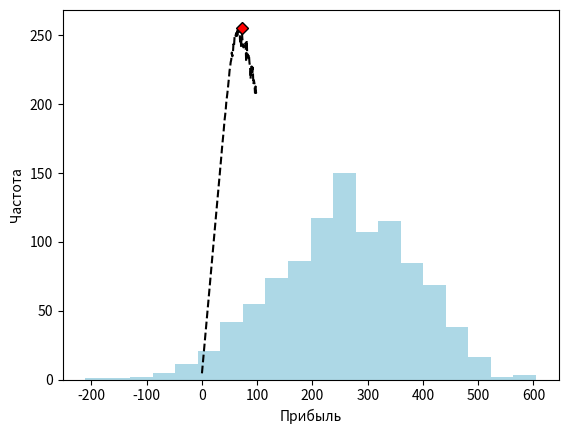

The matplotlib source for this figure:
import numpy as np
import random as rd
import array
import matplotlib.pyplot as plt
import matplotlib as mpl
import scipy.stats as sts
from scipy.stats import norm
from scipy import stats

np.random.seed(42)

pos_bht=np.arange(1,101)#сгенерируем от 1 до 100 возможных покупопок плавников (1 кг, 2 кг и т.д. до 100кг)
sold_dish=[]#определим количество кг проданных деликатесных блюд  
for bht in pos_bht:
    demand=np.random.normal(60, 10, 1000).round()#генерируем различные варианты спроса из нормального рапределения
    for dem in demand:
        if bht>=dem:
            sold_dish=np.append(sold_dish,dem)#если мы купили плавников больше, чем выпал спрос, то кол-во проданных деликатесных блюд равно выпавшему спросу
        else:
                sold_dish=np.append(sold_dish,bht)#если спрос оказался больше, чем кол-во купленных кг плавников, то количество проданных деликатесных блюд равно количеству купленных плавников  

pos_bht=np.arange(1,101)
sold_sale=[]#сгенерируем количество проданных кг плавников со скидкой  
for bht in pos_bht:
    for dem in demand:
        demand=np.random.normal(60, 10, 1000).round()
        if bht>dem:
            sold_sale=np.append(sold_sale,(bht-dem))#если мы купили больше, чем выпал спрос, то со скидкой мы продадим разницу, т.е. bht-dem
        else:
                sold_sale=np.append(sold_sale,0)# если мы купили меньше, чем выпал спрос, то у нас ничего не останется для продажи со скидкой
sold_sale.size
sold_all=np.stack((sold_dish,sold_sale), axis=True)#получим вектор, где первый подэлемент элемента-количество кг проданных деликатесных блюд, а второй количесво проданных кг плавников со скидкой   
profit=[]# сгенерируем вектор возможных прибылей, для этого будем подставлять соответсвующией элементы из ветора sold_all в функцию прибыли 
for bht in pos_bht:
    for i in range(100000):
        if i<bht*1000<=i+1000:#задаём условие, которое позволяет подставлять возможные выпавшие уровни спроса для одного и того же числа купенных плавников. Т.е. купили 1 кг, фиксируем его и подставляем все возможные уровни спроса(1000) из нормального рапределения
            profit=np.append(profit, sold_all[i][0]*12+sold_all[i][1]*6-bht*7.5)

mean_profits=[]#посчитаем вектор средних прибылей для случаев, когда мы покупаем 1, 2 ...100 кг плавников. Т.е 1-ый элемент этого вектора- средняя прибыль,для случая когда мы покупаем 1 кг, 2-ой, когда 2 кг и т.д.
for i in range(100):
    mean_profits=np.append(mean_profits, np.mean(profit[i*1000:(i+1)*1000]))
max_mean_profit=np.max(mean_profits)#находим максимальную среднюю прибыль
print(max_mean_profit,"-наибольшая средняя прибыль из возможных")
print(np.argmax(mean_profits),"-количество плавников, которое нужно покупать, чтобы иметь максмальную прибыль")

markers_on = [np.argmax(mean_profits)]
plt.plot(mean_profits, 'k--', markevery=markers_on, marker='D', markerfacecolor='red')
plt.xlabel('количество купленных плавников ')
plt.ylabel('Средняя прибыль')

opt_profit=profit[np.argmax(mean_profits)*1000:(np.argmax(mean_profits)+1)*1000]
plt.hist(opt_profit,bins=20, color="lightblue")
plt.xlabel('Прибыль')
plt.ylabel('Частота')
opt_profit_mode=stats.mode(opt_profit)
opt_profit_median=np.median(opt_profit)
opt_profit_aver=np.mean(opt_profit)
opt_profit_prec_10=np.percentile(opt_profit, 10)
opt_profit_prec_90=np.percentile(opt_profit, 90)

print(opt_profit_mode,"---МОДА")
print(opt_profit_median, "---МЕДИАНА")
print(opt_profit_aver, "---СРЕДНЯЯ")
print(opt_profit_prec_10, "---10-ЫЙ ПРОЦЕНТИЛЬ")
print(opt_profit_prec_90, "---90-ЫЙ ПРОЦЕНТИЛЬ")